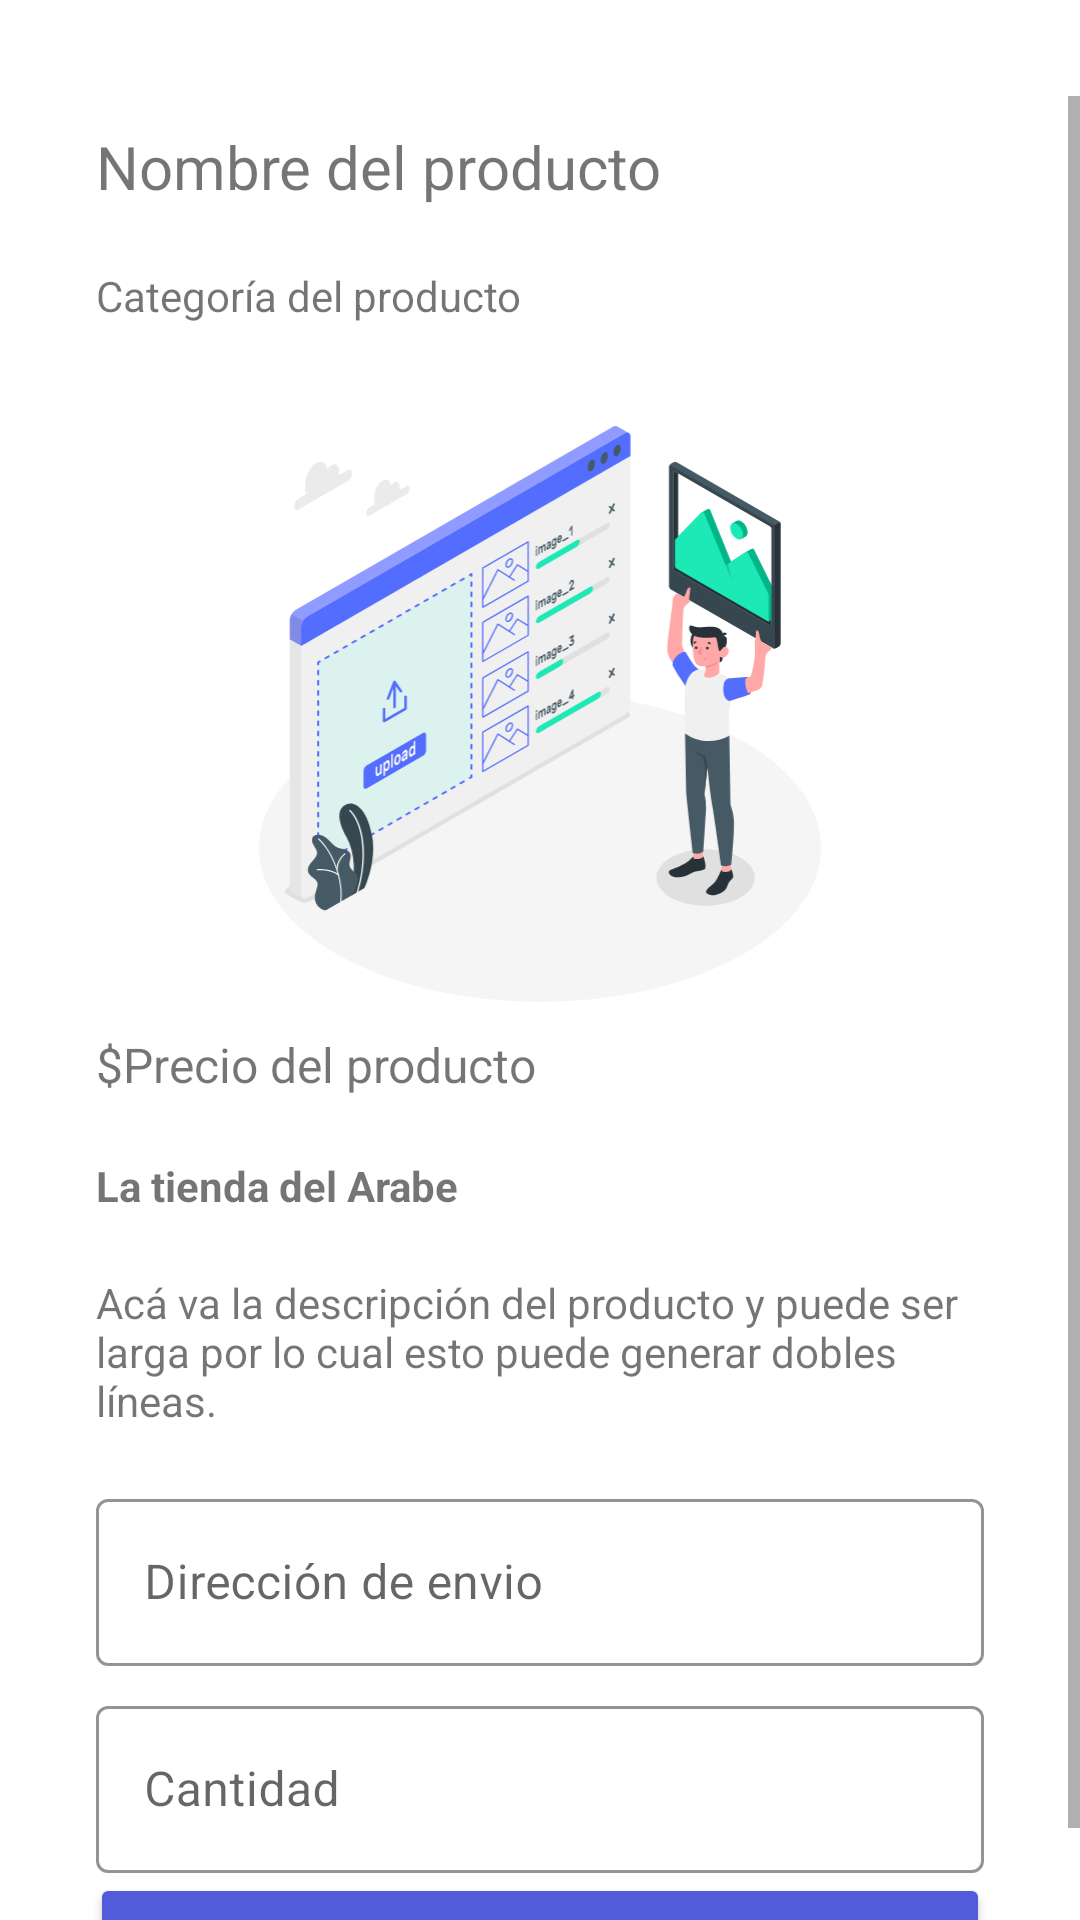

The Android layout XML behind this screen, and the referenced resources:
<!-- AndroidManifest.xml: application theme Theme.Projectofinalmv2 -->
<!-- res/layout/activity_buy_product_user.xml -->
<?xml version="1.0" encoding="utf-8"?>
<androidx.constraintlayout.widget.ConstraintLayout xmlns:android="http://schemas.android.com/apk/res/android"
    xmlns:app="http://schemas.android.com/apk/res-auto"
    xmlns:tools="http://schemas.android.com/tools"
    android:layout_width="match_parent"
    android:layout_height="match_parent"
    tools:context=".AddProductActivity">

    <ScrollView
        android:layout_width="match_parent"
        android:layout_height="0dp"
        android:layout_marginTop="32dp"
        app:layout_constraintBottom_toBottomOf="parent"
        app:layout_constraintEnd_toEndOf="parent"
        app:layout_constraintStart_toStartOf="parent"
        app:layout_constraintTop_toTopOf="parent">

        <LinearLayout
            android:layout_width="match_parent"
            android:layout_height="wrap_content"
            android:orientation="vertical">

            <androidx.constraintlayout.widget.Guideline
                android:id="@+id/guideline5"
                android:layout_width="wrap_content"
                android:layout_height="wrap_content"
                android:orientation="horizontal"
                app:layout_constraintGuide_percent="0.28" />

            <androidx.constraintlayout.widget.Guideline
                android:id="@+id/guideline16"
                android:layout_width="wrap_content"
                android:layout_height="wrap_content"
                android:orientation="horizontal"
                app:layout_constraintGuide_percent="0.35" />

            <androidx.constraintlayout.widget.Guideline
                android:id="@+id/guideline6"
                android:layout_width="wrap_content"
                android:layout_height="wrap_content"
                android:orientation="horizontal"
                app:layout_constraintGuide_percent="0.88098496" />

            <androidx.constraintlayout.widget.Guideline
                android:id="@+id/guideline7"
                android:layout_width="wrap_content"
                android:layout_height="wrap_content"
                android:orientation="horizontal"
                app:layout_constraintGuide_begin="588dp"
                app:layout_constraintGuide_percent="98" />

            <androidx.constraintlayout.widget.Guideline
                android:id="@+id/guideline8"
                android:layout_width="wrap_content"
                android:layout_height="wrap_content"
                android:orientation="horizontal"
                app:layout_constraintGuide_percent="0.98084813" />

            <TextView
                android:id="@+id/tvNameProduct"
                android:layout_width="match_parent"
                android:layout_height="wrap_content"
                android:layout_marginStart="32dp"
                android:layout_marginEnd="32dp"
                android:paddingTop="10dp"
                android:paddingBottom="10dp"
                android:text="Nombre del producto"
                android:textSize="20sp" />

            <TextView
                android:id="@+id/tvCateogoriaProductBuy"
                android:layout_width="match_parent"
                android:layout_height="wrap_content"
                android:layout_marginStart="32dp"
                android:layout_marginEnd="32dp"
                android:paddingTop="10dp"
                android:paddingBottom="10dp"
                android:text="Categoría del producto" />

            <ImageView
                android:id="@+id/ivProduct"
                android:layout_width="match_parent"
                android:layout_height="192dp"
                android:layout_marginStart="32dp"
                android:layout_marginTop="24dp"
                android:layout_marginEnd="32dp"
                app:layout_constraintBottom_toTopOf="@+id/guideline5"
                app:layout_constraintEnd_toEndOf="parent"
                app:layout_constraintHorizontal_bias="0.497"
                app:layout_constraintStart_toStartOf="parent"
                app:layout_constraintTop_toTopOf="parent"
                app:layout_constraintVertical_bias="0.0"
                app:srcCompat="@drawable/ic_image_upload_amico" />

            <TextView
                android:id="@+id/tvPriceProduct"
                android:layout_width="match_parent"
                android:layout_height="wrap_content"
                android:layout_marginStart="32dp"
                android:layout_marginEnd="32dp"
                android:paddingTop="10dp"
                android:paddingBottom="10dp"
                android:text="$Precio del producto"
                android:textSize="16sp" />

            <TextView
                android:id="@+id/tvTiendaProductBuy"
                android:layout_width="match_parent"
                android:layout_height="wrap_content"
                android:layout_marginStart="32dp"
                android:layout_marginEnd="32dp"
                android:paddingTop="10dp"
                android:paddingBottom="10dp"
                android:text="La tienda del Arabe"
                android:textStyle="bold" />

            <TextView
                android:id="@+id/tvDescriptionBuy"
                android:layout_width="match_parent"
                android:layout_height="wrap_content"
                android:layout_marginStart="32dp"
                android:layout_marginEnd="32dp"
                android:paddingTop="10dp"
                android:paddingBottom="10dp"
                android:text="Acá va la descripción del producto y puede ser larga por lo cual esto puede generar dobles líneas." />

            <com.google.android.material.textfield.TextInputLayout
                android:id="@+id/textInputLayout8"
                style="@style/Widget.MaterialComponents.TextInputLayout.OutlinedBox"
                android:layout_width="match_parent"
                android:layout_height="wrap_content"
                android:layout_marginStart="32dp"
                android:layout_marginTop="8dp"
                android:layout_marginEnd="32dp"
                android:hint="Dirección de envio"
                app:boxStrokeColor="?attr/boxStrokeColor"
                app:hintTextColor="?attr/boxStrokeColor"
                app:layout_constraintBottom_toTopOf="@+id/textInputLayout8"
                app:layout_constraintEnd_toEndOf="parent"
                app:layout_constraintStart_toStartOf="parent"
                app:layout_constraintTop_toBottomOf="@+id/textInputLayout6"
                app:startIconDrawable="@drawable/baseline_place_24">

                <com.google.android.material.textfield.TextInputEditText
                    android:id="@+id/edtDireccionEnvio"
                    android:layout_width="match_parent"
                    android:layout_height="wrap_content" />
            </com.google.android.material.textfield.TextInputLayout>

            <com.google.android.material.textfield.TextInputLayout
                android:id="@+id/textInputLayout7"
                style="@style/Widget.MaterialComponents.TextInputLayout.OutlinedBox"
                android:layout_width="match_parent"
                android:layout_height="wrap_content"
                android:layout_marginStart="32dp"
                android:layout_marginTop="8dp"
                android:layout_marginEnd="32dp"
                android:hint="Cantidad"
                app:boxStrokeColor="?attr/boxStrokeColor"
                app:hintTextColor="?attr/boxStrokeColor"
                app:layout_constraintBottom_toTopOf="@+id/textInputLayout8"
                app:layout_constraintEnd_toEndOf="parent"
                app:layout_constraintStart_toStartOf="parent"
                app:layout_constraintTop_toBottomOf="@+id/textInputLayout6"
                app:startIconDrawable="@drawable/baseline_pin_24">

                <com.google.android.material.textfield.TextInputEditText
                    android:id="@+id/edtStockAvailable"
                    android:layout_width="match_parent"
                    android:layout_height="wrap_content" />
            </com.google.android.material.textfield.TextInputLayout>

            <Button
                android:id="@+id/btnProduct"
                android:layout_width="match_parent"
                android:layout_height="wrap_content"
                android:layout_marginLeft="30dp"
                android:layout_marginRight="30dp"
                android:backgroundTint="@color/color_principal"
                android:onClick="updateShop"
                android:text="Comprar producto"
                app:icon="@drawable/baseline_add_shopping_cart_24"
                app:iconGravity="textEnd"
                app:layout_constraintBottom_toTopOf="@+id/guideline8"
                app:layout_constraintEnd_toEndOf="parent"
                app:layout_constraintHorizontal_bias="0.505"
                app:layout_constraintStart_toStartOf="parent"
                app:layout_constraintTop_toTopOf="@+id/guideline6"
                app:layout_constraintVertical_bias="0.56"
                tools:ignore="OnClick" />
        </LinearLayout>
    </ScrollView>

</androidx.constraintlayout.widget.ConstraintLayout>
<!-- resources referenced by this layout -->
<resources>
  <color name="color_principal">#525BDA</color>
  <!-- drawable ic_image_upload_amico: vector/xml drawable (drawable, 64391 chars, omitted) -->
  <style name="Theme.Projectofinalmv2" parent="Theme.MaterialComponents.DayNight.NoActionBar">
          
          <item name="colorPrimary">@color/primary_light</item>
          <item name="colorPrimaryVariant">@color/purple_700</item>
          <item name="colorOnPrimary">@color/white</item>
          
          <item name="colorSecondary">@color/teal_200</item>
          <item name="colorSecondaryVariant">@color/teal_700</item>
          <item name="colorOnSecondary">@color/black</item>
          
          <item name="android:statusBarColor" tools:targetApi="l">?attr/colorPrimaryVariant</item>
          
      </style>
  <color name="primary_light">#283593</color>
  <color name="purple_700">#FF3700B3</color>
  <color name="white">#FFFFFFFF</color>
  <color name="teal_200">#FF03DAC5</color>
  <color name="teal_700">#FF018786</color>
  <color name="black">#FF000000</color>
</resources>
